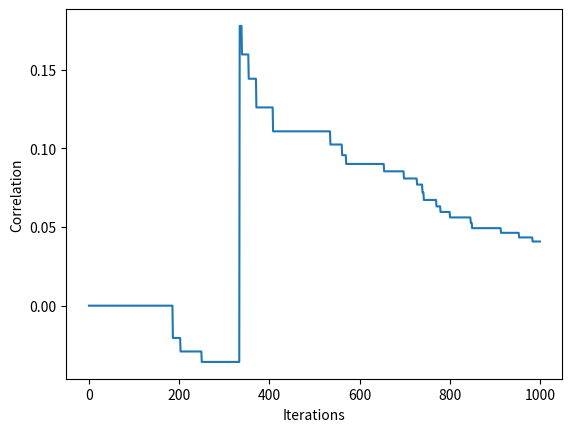

This figure's Python source:
import numpy as np
import matplotlib.pyplot as plt

# set seed
np.random.seed(500)

class SimpleMDP:
    def __init__(self, n_states, k_rewards, gamma=0.9, exponent=1.5):
        self.n_states = n_states
        self.k_rewards = k_rewards
        self.gamma = gamma  # Discount factor
        self.exponent = exponent  # Exponent for power-law distribution
        self.states = np.arange(n_states)
        self.value_function = np.zeros(n_states)
        self.rewards = np.zeros(n_states)
        self.transitions = self.generate_transitions()
        self.assign_rewards()

    def generate_transitions(self):
        transitions = {}
        for state in self.states:
            # Number of connections follows a power-law distribution
            num_connections = np.random.pareto(a=self.exponent) + 1
            num_connections = min(num_connections, self.n_states)
            connected_states = np.random.choice(self.states, int(num_connections), replace=False)
            transitions[state] = connected_states
        return transitions

    def assign_rewards(self):
        reward_states = np.random.choice(self.states, self.k_rewards, replace=False)
        for state in reward_states:
            self.rewards[state] = np.random.uniform(1, 10)  # Assign a random reward between 1 and 10

    def update_value(self, state):
        # Bellman update
        max_value = max([self.value_function[next_state] for next_state in self.transitions[state]])
        self.value_function[state] = self.rewards[state] + self.gamma * max_value

    def value_iteration(self, iterations=1000):
        value_functions = list()
        for _ in range(iterations):
            state = np.random.choice(self.states)
            self.update_value(state)
            value_functions.append(self.value_function.copy())

        return value_functions
    
def value_degree_correlation(mdp, value_function):
    # Compute degree of each state
    degrees = np.zeros(mdp.n_states)
    for state in mdp.states:
        degrees[state] = len(mdp.transitions[state])

    if np.std(degrees) == 0 or np.std(value_function) == 0:
        return 0

    # Compute correlation between degree and value function
    correlation = np.corrcoef(degrees, value_function)[0, 1]
    return correlation

mdp = SimpleMDP(n_states=100, k_rewards=1, exponent = 6)
value_functions = mdp.value_iteration(iterations = 1000)


correlations = list()
for i, value_function in enumerate(value_functions):
    sorted_value_function = sorted(value_function)
    correlation = value_degree_correlation(mdp, value_function)
    correlations.append(correlation)
#     plt.plot(sorted_value_function, label='Iteration {}'.format(i+1))
# plt.xlabel('States')
# plt.ylabel('Value function')
# plt.legend()
# plt.show()

plt.plot(correlations)
plt.xlabel('Iterations')
plt.ylabel('Correlation')
plt.show()